Image classification data set "todo-bichig-dataset" (seaone/todo-bichig-dataset on GitHub). Class labels (28): a init, a med, b init, c init, ch init, d init, e init, i init, l init, m init, n init, n med, ng med, o init, q init, r init, s init, t init, u fin, u init, v init, x init, y init, z init, ö init, ü fin, ü init, š init.

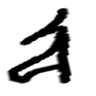
Label: o init

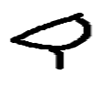
Label: t init

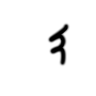
Label: a init

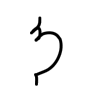
Label: ng med

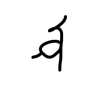
Label: u init

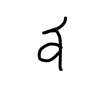
Label: ü init
